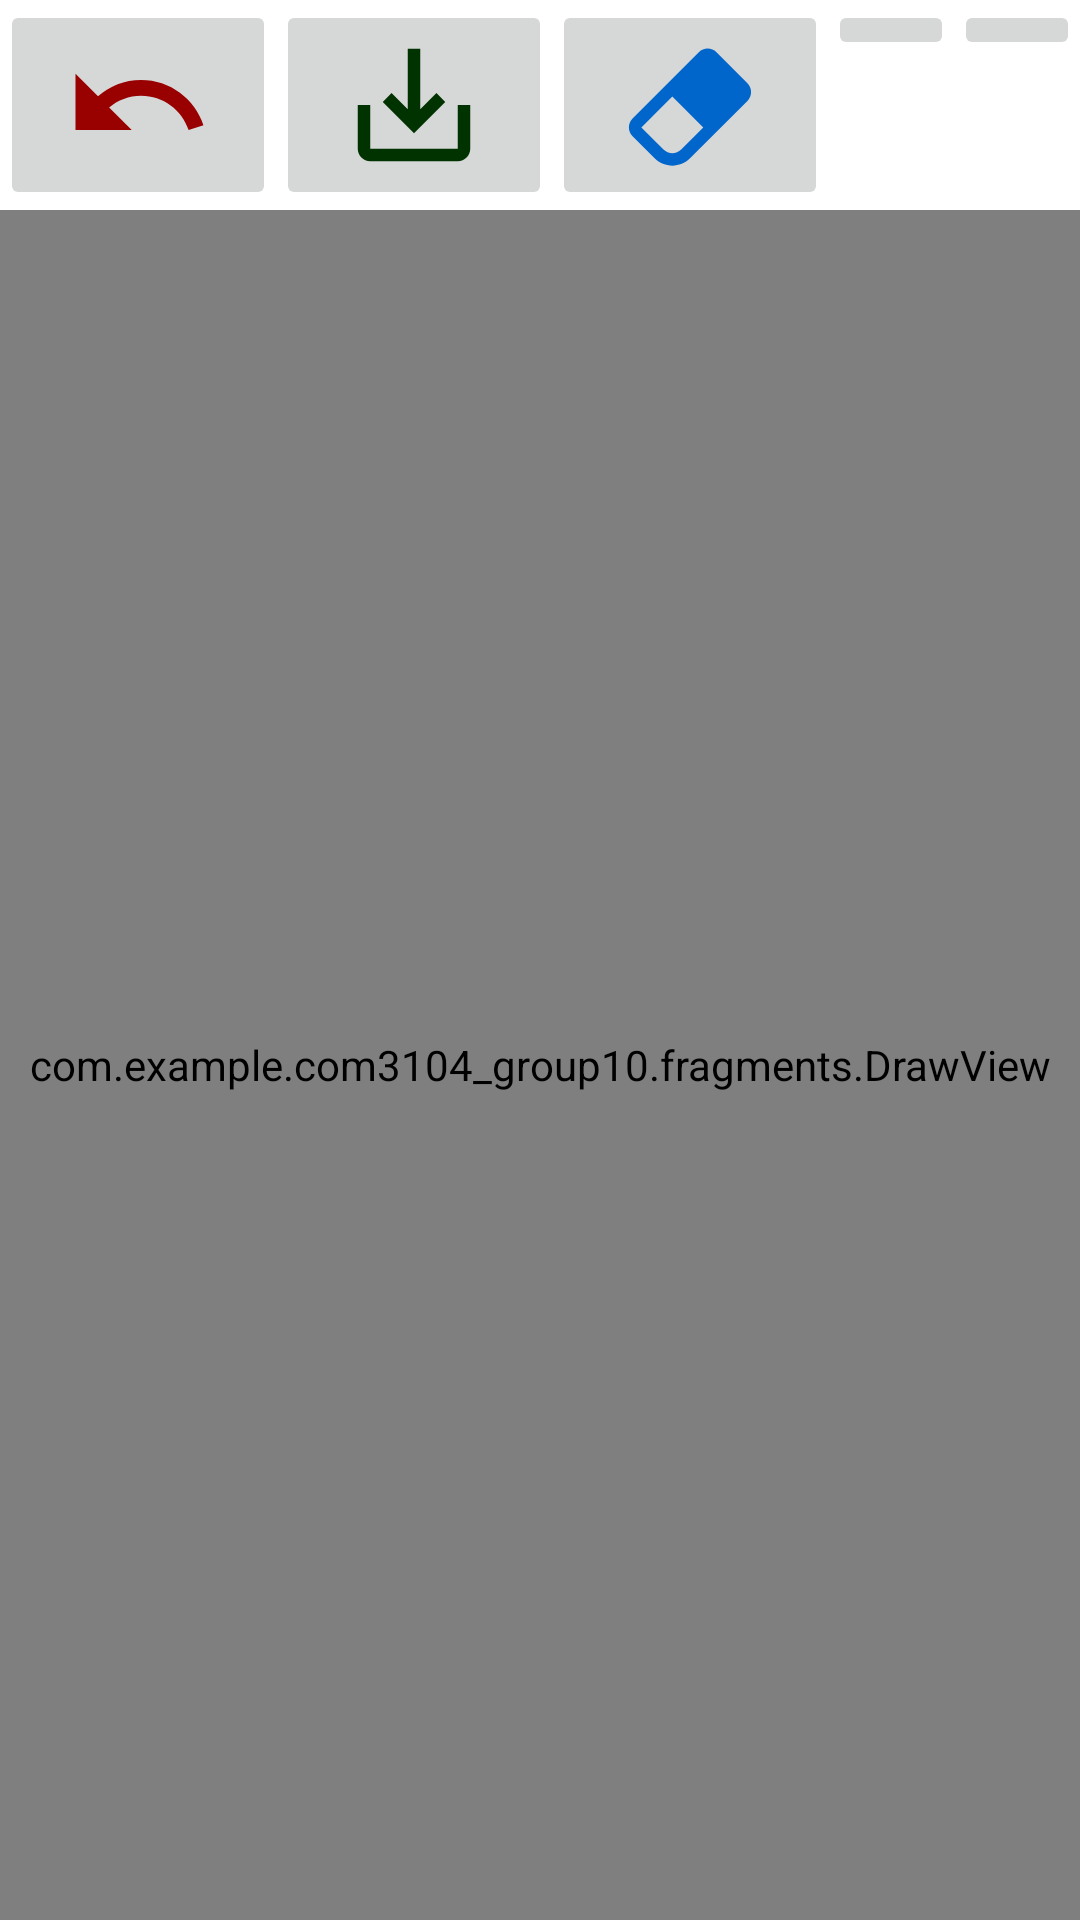

This screen was rendered from an Android layout file. Write that file and the resources it references.
<!-- AndroidManifest.xml: application theme Theme.COM3104_Group10 -->
<!-- res/layout/fragment_drawing.xml -->
<?xml version="1.0" encoding="utf-8"?>
<RelativeLayout xmlns:android="http://schemas.android.com/apk/res/android"
    xmlns:tools="http://schemas.android.com/tools"
    android:layout_width="match_parent"
    android:layout_height="match_parent"
    tools:context=".fragments.DrawingFragment">

    <LinearLayout
        android:id="@+id/linear"
        android:layout_width="match_parent"
        android:layout_height="wrap_content"
        android:orientation="vertical">

        <LinearLayout
            android:layout_width="match_parent"
            android:layout_height="wrap_content"
            android:orientation="horizontal">

            <ImageButton
                android:id="@+id/btn_undo"
                android:layout_width="wrap_content"
                android:layout_height="wrap_content"
                android:layout_weight="1"
                android:src="@drawable/ic_undo"
                android:text="Undo" />

            <ImageButton
                android:id="@+id/btn_save"
                android:layout_width="wrap_content"
                android:layout_height="wrap_content"
                android:layout_weight="1"
                android:src="@drawable/ic_save"
                android:text="Save" />

            <ImageButton
                android:id="@+id/btn_eraser"
                android:layout_width="wrap_content"
                android:layout_height="wrap_content"
                android:layout_weight="1"
                android:src="@drawable/ic_eraser"
                android:text="Color" />

            <ImageButton
                android:id="@+id/btn_color"
                android:layout_width="wrap_content"
                android:layout_height="wrap_content"
                android:layout_weight="1"
                android:src="@drawable/ic_colorpicker"
                android:text="Color" />

            <ImageButton
                android:id="@+id/btn_stroke"
                android:layout_width="wrap_content"
                android:layout_height="wrap_content"
                android:layout_weight="1"
                android:src="@drawable/ic_paint_brush"
                android:text="Stroke" />
        </LinearLayout>

        <LinearLayout
            android:layout_width="match_parent"
            android:layout_height="wrap_content"
            android:orientation="vertical">

            <com.google.android.material.slider.RangeSlider
                android:id="@+id/rangebar"
                android:layout_width="match_parent"
                android:layout_height="wrap_content"
                android:visibility="gone" />

        </LinearLayout>

    </LinearLayout>

    <com.example.com3104_group10.fragments.DrawView
        android:id="@+id/draw_view"
        android:layout_width="match_parent"
        android:layout_height="match_parent"
        android:layout_below="@id/linear"
        android:layout_centerInParent="true"
        />

</RelativeLayout>
<!-- resources referenced by this layout -->
<resources>
  <!-- drawable ic_eraser (drawable-v24) -->
  <vector xmlns:android="http://schemas.android.com/apk/res/android"
      android:height="50dp"
      android:width="50dp"
      android:viewportWidth="24"
      android:viewportHeight="24">
      <path android:fillColor="#0066CC" android:pathData="M16.24,3.56L21.19,8.5C21.97,9.29 21.97,10.55 21.19,11.34L12,20.53C10.44,22.09 7.91,22.09 6.34,20.53L2.81,17C2.03,16.21 2.03,14.95 2.81,14.16L13.41,3.56C14.2,2.78 15.46,2.78 16.24,3.56M4.22,15.58L7.76,19.11C8.54,19.9 9.8,19.9 10.59,19.11L14.12,15.58L9.17,10.63L4.22,15.58Z" />
  </vector>
  <!-- drawable ic_save (drawable-v24) -->
  <vector android:height="50dp"
      android:tint="#003300"
      android:viewportHeight="24"
      android:viewportWidth="24"
      android:width="50dp"
      xmlns:android="http://schemas.android.com/apk/res/android">
      <path android:fillColor="@android:color/white" android:pathData="M19,12v7L5,19v-7L3,12v7c0,1.1 0.9,2 2,2h14c1.1,0 2,-0.9 2,-2v-7h-2zM13,12.67l2.59,-2.58L17,11.5l-5,5 -5,-5 1.41,-1.41L11,12.67L11,3h2z"/>
  </vector>
  <!-- drawable ic_undo (drawable-v24) -->
  <vector android:height="50dp"
      android:tint="#990000"
      android:viewportHeight="24"
      android:viewportWidth="24"
      android:width="50dp"
      xmlns:android="http://schemas.android.com/apk/res/android">
      <path android:fillColor="#2196F3" android:pathData="M12.5,8c-2.65,0 -5.05,0.99 -6.9,2.6L2,7v9h9l-3.62,-3.62c1.39,-1.16 3.16,-1.88 5.12,-1.88 3.54,0 6.55,2.31 7.6,5.5l2.37,-0.78C21.08,11.03 17.15,8 12.5,8z"/>
  </vector>
  <style name="Theme.COM3104_Group10" parent="Theme.MaterialComponents.DayNight.DarkActionBar">
          
          <item name="colorPrimary">@color/purple_500</item>
          <item name="colorPrimaryVariant">@color/purple_700</item>
          <item name="colorOnPrimary">@color/white</item>
          
          <item name="colorSecondary">@color/teal_200</item>
          <item name="colorSecondaryVariant">@color/teal_700</item>
          <item name="colorOnSecondary">@color/black</item>
          
          <item name="android:statusBarColor">?attr/colorPrimaryVariant</item>
          
      </style>
  <!-- not gathered from this repository: default colours our renderer supplied (Android Studio template values) -->
  <color name="purple_500">#FF6200EE</color>
  <color name="purple_700">#FF3700B3</color>
  <color name="teal_200">#FF03DAC5</color>
  <color name="teal_700">#FF018786</color>
  <color name="black">#FF000000</color>
  <color name="white">#FFFFFFFF</color>
</resources>
